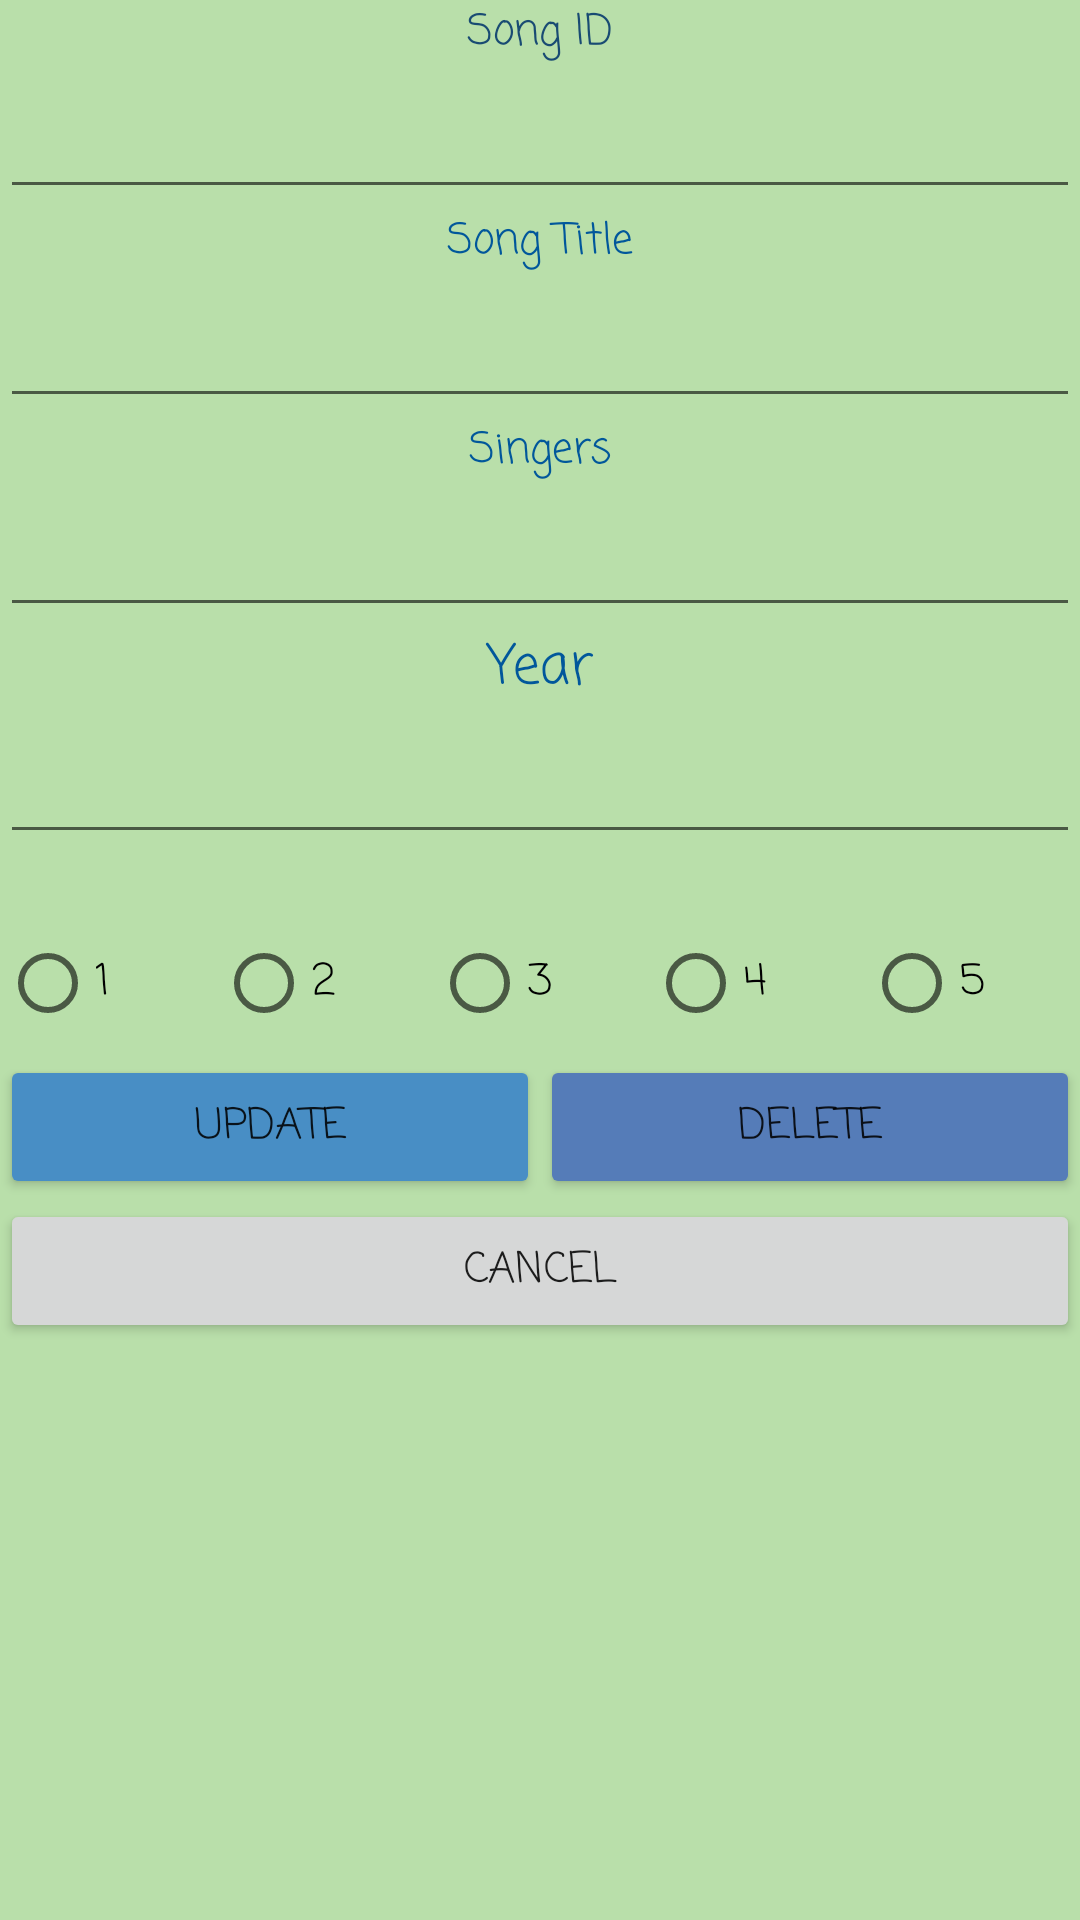

Reconstruct the res/layout file that produces this screen, plus the resources it refers to.
<!-- AndroidManifest.xml: application theme Theme.NDPThemesongCompilation -->
<!-- res/layout/activity_update.xml -->
<?xml version="1.0" encoding="utf-8"?>
<LinearLayout xmlns:android="http://schemas.android.com/apk/res/android"
    xmlns:app="http://schemas.android.com/apk/res-auto"
    xmlns:tools="http://schemas.android.com/tools"
    android:layout_width="match_parent"
    android:layout_height="match_parent"
    android:background="#B9DFAA"
    android:orientation="vertical">


    <TextView
        android:id="@+id/tvID"
        android:layout_width="match_parent"
        android:layout_height="wrap_content"
        android:fontFamily="casual"
        android:gravity="center"
        android:text="@string/song_id"
        android:textColor="#194B73"
        android:textSize="14sp" />

    <EditText
        android:id="@+id/etID"
        android:layout_width="match_parent"
        android:layout_height="wrap_content"
        android:ems="10"
        android:importantForAutofill="no"
        android:inputType="textPersonName"
        android:minHeight="48dp"
        tools:ignore="SpeakableTextPresentCheck" />

    <TextView
        android:id="@+id/tvTitle"
        android:layout_width="match_parent"
        android:layout_height="wrap_content"
        android:fontFamily="casual"
        android:gravity="center"
        android:text="@string/song_title"
        android:textColor="#01579B" />

    <EditText
        android:id="@+id/etTitle"
        android:layout_width="match_parent"
        android:layout_height="wrap_content"
        android:ems="10"
        android:importantForAutofill="no"
        android:inputType="textPersonName"
        android:minHeight="48dp"
        tools:ignore="SpeakableTextPresentCheck" />

    <TextView
        android:id="@+id/tvSingers"
        android:layout_width="match_parent"
        android:layout_height="wrap_content"
        android:fontFamily="casual"
        android:gravity="center"
        android:text="@string/singers"
        android:textColor="#01579B" />

    <EditText
        android:id="@+id/etSingers"
        android:layout_width="match_parent"
        android:layout_height="wrap_content"
        android:ems="10"
        android:importantForAutofill="no"
        android:inputType="textPersonName"
        android:minHeight="48dp"
        tools:ignore="SpeakableTextPresentCheck" />

    <TextView
        android:id="@+id/tvYear"
        android:layout_width="match_parent"
        android:layout_height="wrap_content"
        android:fontFamily="casual"
        android:gravity="center"
        android:text="@string/year"
        android:textAppearance="@style/TextAppearance.AppCompat.Medium"
        android:textColor="#01579B" />

    <EditText
        android:id="@+id/etYear"
        android:layout_width="match_parent"
        android:layout_height="wrap_content"
        android:ems="10"
        android:importantForAutofill="no"
        android:inputType="textPersonName"
        android:minHeight="48dp"
        tools:ignore="SpeakableTextPresentCheck" />

    <TextView
        android:id="@+id/tvStars"
        android:layout_width="match_parent"
        android:layout_height="wrap_content"
        android:text="@string/string_stars" />

    <LinearLayout
        android:layout_width="match_parent"
        android:layout_height="wrap_content"
        android:orientation="horizontal">

        <RadioButton
            android:id="@+id/rbtn1"
            android:layout_width="wrap_content"
            android:layout_height="wrap_content"
            android:layout_weight="1"
            android:fontFamily="casual"
            android:text="@string/_1" />

        <RadioButton
            android:id="@+id/rbtn2"
            android:layout_width="wrap_content"
            android:layout_height="wrap_content"
            android:layout_weight="1"
            android:fontFamily="casual"
            android:text="@string/_2" />

        <RadioButton
            android:id="@+id/rbtn3"
            android:layout_width="wrap_content"
            android:layout_height="wrap_content"
            android:layout_weight="1"
            android:fontFamily="casual"
            android:text="@string/_3" />

        <RadioButton
            android:id="@+id/rbtn4"
            android:layout_width="wrap_content"
            android:layout_height="wrap_content"
            android:layout_weight="1"
            android:fontFamily="casual"
            android:text="@string/_4" />

        <RadioButton
            android:id="@+id/rbtn5"
            android:layout_width="wrap_content"
            android:layout_height="wrap_content"
            android:layout_weight="1"
            android:fontFamily="casual"
            android:text="@string/_5" />
    </LinearLayout>

    <LinearLayout
        android:layout_width="match_parent"
        android:layout_height="wrap_content"
        android:orientation="horizontal">

        <Button
            android:id="@+id/btnUpdate"
            android:layout_width="wrap_content"
            android:layout_height="wrap_content"
            android:layout_weight="1"
            android:fontFamily="casual"
            android:gravity="center"
            android:text="@string/update"
            android:typeface="normal"
            app:backgroundTint="#488EC5" />

        <Button
            android:id="@+id/btnDelete"
            android:layout_width="wrap_content"
            android:layout_height="wrap_content"
            android:layout_weight="1"
            android:fontFamily="casual"
            android:text="@string/delete"
            app:backgroundTint="#557CB8" />

    </LinearLayout>

    <Button
        android:id="@+id/btnCancel"
        android:layout_width="match_parent"
        android:layout_height="wrap_content"
        android:fontFamily="casual"
        android:text="@string/cancel" />

</LinearLayout>
<!-- resources referenced by this layout -->
<resources>
  <string name="_1">1</string>
  <string name="_2">2</string>
  <string name="_3">3</string>
  <string name="_4">4</string>
  <string name="_5">5</string>
  <string name="cancel">cancel</string>
  <string name="delete">Delete</string>
  <string name="singers">Singers</string>
  <string name="song_id">Song ID</string>
  <string name="song_title">Song Title</string>
  <string name="string_stars" />
  <string name="update">Update</string>
  <string name="year">Year</string>
  <style name="Theme.NDPThemesongCompilation" parent="Theme.MaterialComponents.DayNight.DarkActionBar">
          
          <item name="colorPrimary">@color/purple_500</item>
          <item name="colorPrimaryVariant">@color/purple_700</item>
          <item name="colorOnPrimary">@color/white</item>
          
          <item name="colorSecondary">@color/teal_200</item>
          <item name="colorSecondaryVariant">@color/teal_700</item>
          <item name="colorOnSecondary">@color/black</item>
          
          <item name="android:statusBarColor" tools:targetApi="l">?attr/colorPrimaryVariant</item>
          
      </style>
  <!-- not gathered from this repository: default colours our renderer supplied (Android Studio template values) -->
  <color name="purple_500">#FF6200EE</color>
  <color name="purple_700">#FF3700B3</color>
  <color name="teal_200">#FF03DAC5</color>
  <color name="teal_700">#FF018786</color>
  <color name="black">#FF000000</color>
  <color name="white">#FFFFFFFF</color>
</resources>
